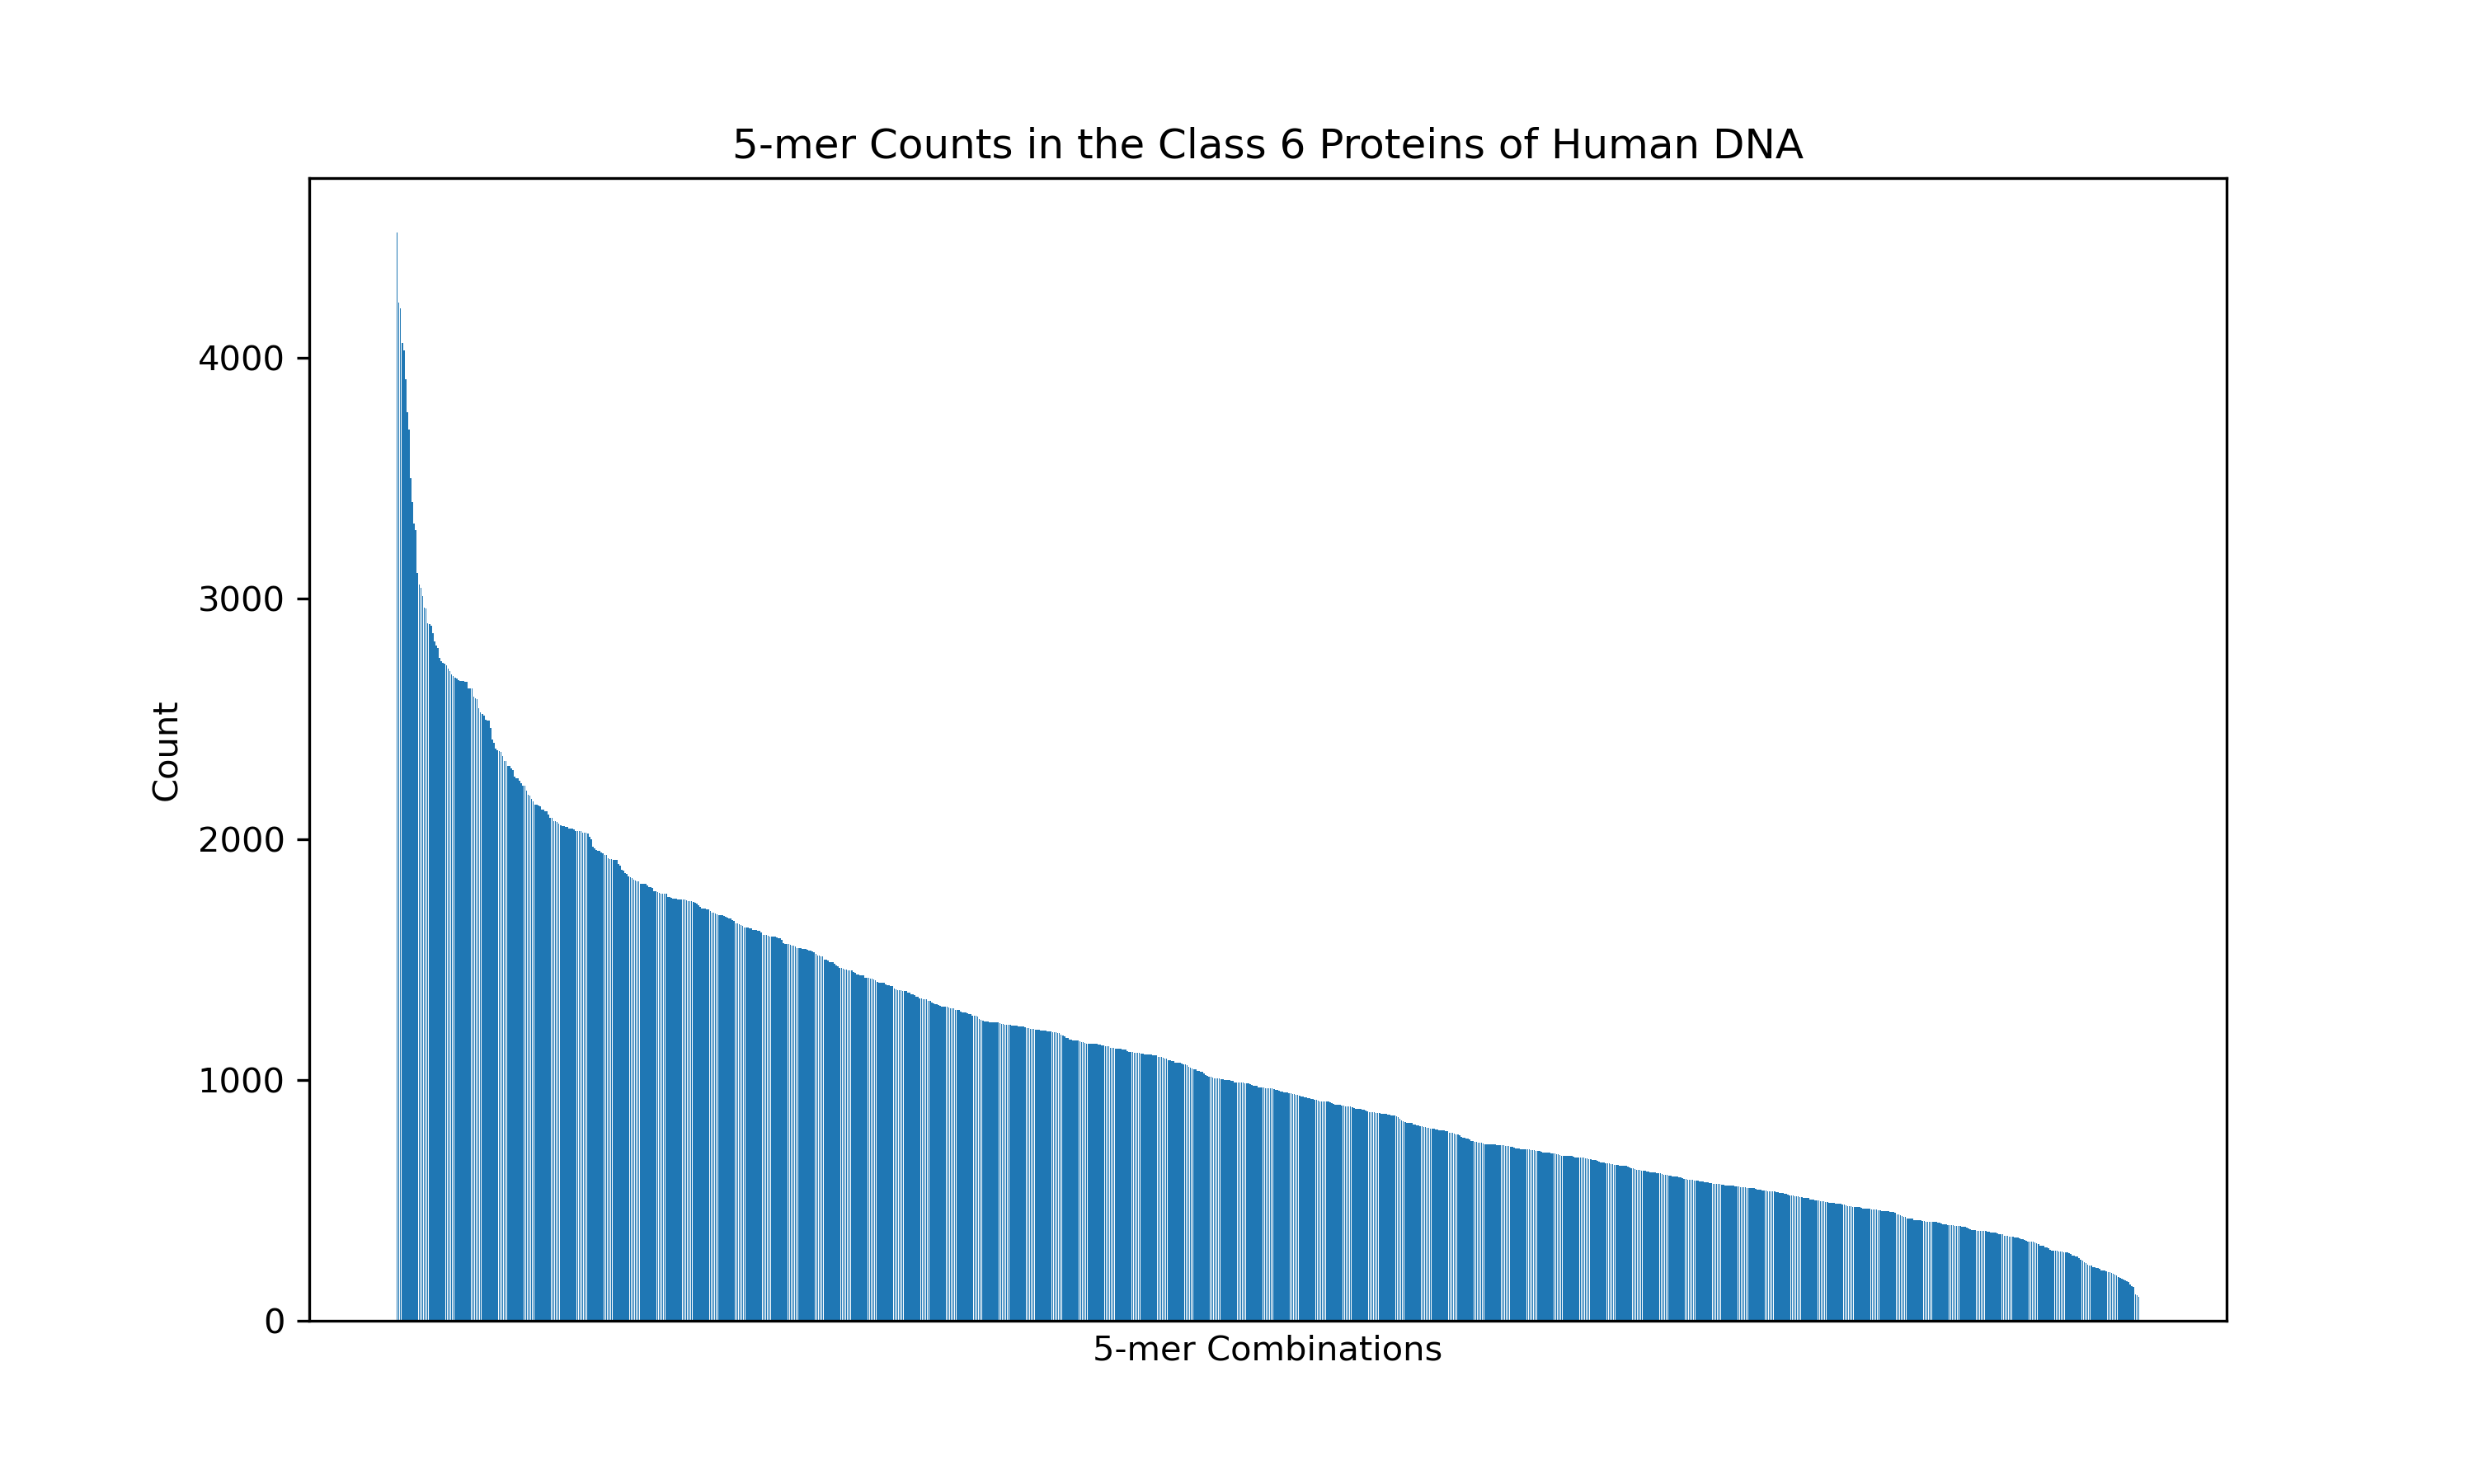

The table this chart was drawn from, first rows:
combination, count
CAGCA, 4519
GAAGA, 4228
CCAGC, 4203
AGCAG, 4061
AGAAG, 4029
GCAGC, 3908
CAGCC, 3772
AAGAA, 3700
AGAAA, 3498
CAGAA, 3400
CCCAG, 3309
GAGGA, 3283
CAGCT, 3105
TCCAG, 3056
AGGAG, 3042
GAAAA, 3010
CTGGA, 2962
CCTGG, 2958
TGGAG, 2897
CCCCA, 2892
AGCTG, 2887
TGCAG, 2854
GCTGC, 2822
GAGAA, 2803
CCACC, 2795
GGAGG, 2753
GGAGA, 2739
TGAAG, 2732
AGATG, 2728
AGGAA, 2721
CCAGA, 2708
GGCAG, 2697
ACCAG, 2685
AAAGA, 2678
CACCA, 2672
GGAAG, 2666
CTCCA, 2659
CCCTG, 2657
ACAGA, 2656
CTGCC, 2656
CCAGG, 2653
CCTCC, 2653
CAGAG, 2626
GCAGA, 2626
AAGGA, 2625
CAGGA, 2593
GCCCC, 2585
GATGA, 2582
GCCAG, 2543
CTCCT, 2527
AGCCC, 2521
AAGAG, 2512
ACAGC, 2497
CACAG, 2494
CCTGC, 2492
TGGAA, 2463
CCAAG, 2412
CTCAG, 2400
CAAGA, 2375
CAGTG, 2369
... 964 more rows
